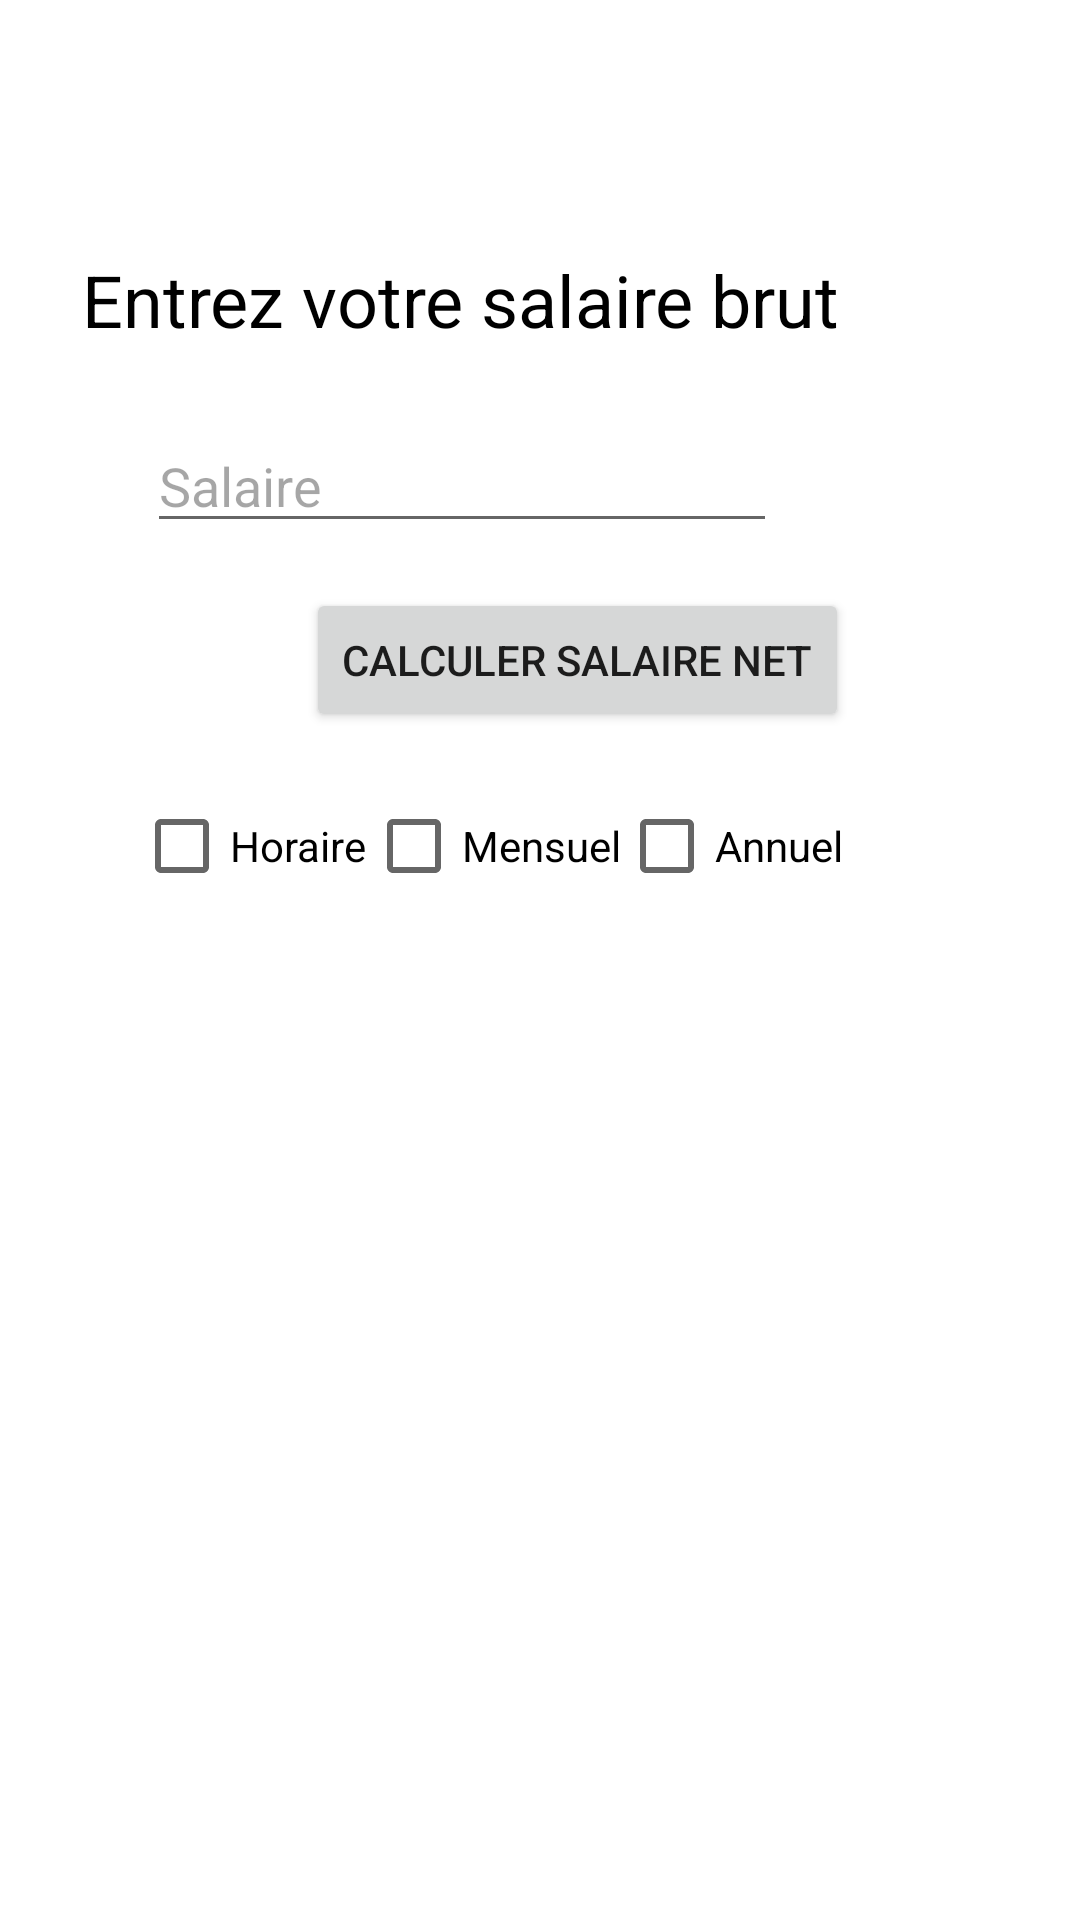

Layout XML and referenced resources for this Android screen:
<!-- AndroidManifest.xml: application theme Theme.NoActionBar -->
<!-- res/layout/acticity_calcul_salaire.xml -->
<?xml version="1.0" encoding="utf-8"?>
<RelativeLayout
    xmlns:android="http://schemas.android.com/apk/res/android"
    xmlns:app="http://schemas.android.com/apk/res-auto"
    xmlns:tools="http://schemas.android.com/tools"
    android:id="@+id/pageCalcul"
    android:layout_width="match_parent"
    android:layout_height="match_parent"
    android:background="#FFFFFF"
    tools:context=".CalculerSalaireActivity">


    <EditText
        android:id="@+id/edittextsalaire"
        android:layout_width="wrap_content"
        android:layout_height="wrap_content"
        android:layout_alignParentEnd="true"
        android:layout_alignParentBottom="true"
        android:layout_marginEnd="101dp"
        android:layout_marginBottom="459dp"
        android:autofillHints=""
        android:ems="10"
        android:hint="Salaire"
        android:inputType="numberDecimal"
        android:textColor="#000000"
        android:textColorHint="#59000000" />

    <TextView
        android:id="@+id/textView"
        android:layout_width="wrap_content"
        android:layout_height="wrap_content"
        android:layout_alignParentEnd="true"
        android:layout_alignParentBottom="true"
        android:layout_marginEnd="80dp"
        android:layout_marginBottom="524dp"
        android:text="Entrez votre salaire brut"
        android:textColor="#000000"
        android:textSize="24sp" />

    <Button
        android:id="@+id/buttonSalairenet"
        android:layout_width="wrap_content"
        android:layout_height="wrap_content"
        android:layout_alignParentEnd="true"
        android:layout_alignParentBottom="true"
        android:layout_marginEnd="77dp"
        android:layout_marginBottom="396dp"
        android:text="Calculer salaire net"
        app:rippleColor="?attr/colorPrimarySurface" />

    <TextView
        android:id="@+id/affichageSalaire"
        android:layout_width="392dp"
        android:layout_height="207dp"
        android:layout_alignParentStart="true"
        android:layout_alignParentEnd="true"
        android:layout_alignParentBottom="true"
        android:layout_marginStart="12dp"
        android:layout_marginEnd="7dp"
        android:layout_marginBottom="111dp"
        android:textAlignment="center"
        android:textColor="#000000"
        android:textSize="15sp" />

    <CheckBox
        android:id="@+id/checkBoxHoraire"
        android:layout_width="wrap_content"
        android:layout_height="wrap_content"
        android:layout_alignParentEnd="true"
        android:layout_alignParentBottom="true"
        android:layout_marginEnd="238dp"
        android:layout_marginBottom="334dp"
        android:text="Horaire" />

    <CheckBox
        android:id="@+id/checkBoxMensuel"
        android:layout_width="wrap_content"
        android:layout_height="wrap_content"
        android:layout_alignParentEnd="true"
        android:layout_alignParentBottom="true"
        android:layout_marginEnd="153dp"
        android:layout_marginBottom="334dp"
        android:text="Mensuel" />

    <CheckBox
        android:id="@+id/checkBoxAnnuel"
        android:layout_width="wrap_content"
        android:layout_height="wrap_content"
        android:layout_alignParentEnd="true"
        android:layout_alignParentBottom="true"
        android:layout_marginEnd="79dp"
        android:layout_marginBottom="334dp"
        android:text="Annuel" />


</RelativeLayout>
<!-- resources referenced by this layout -->
<resources>
  <style name="Theme.NoActionBar" parent="Theme.MaterialComponents.DayNight.DarkActionBar">
          <item name="windowActionBar">false</item>
          <item name="windowNoTitle">true</item>
      </style>
</resources>
